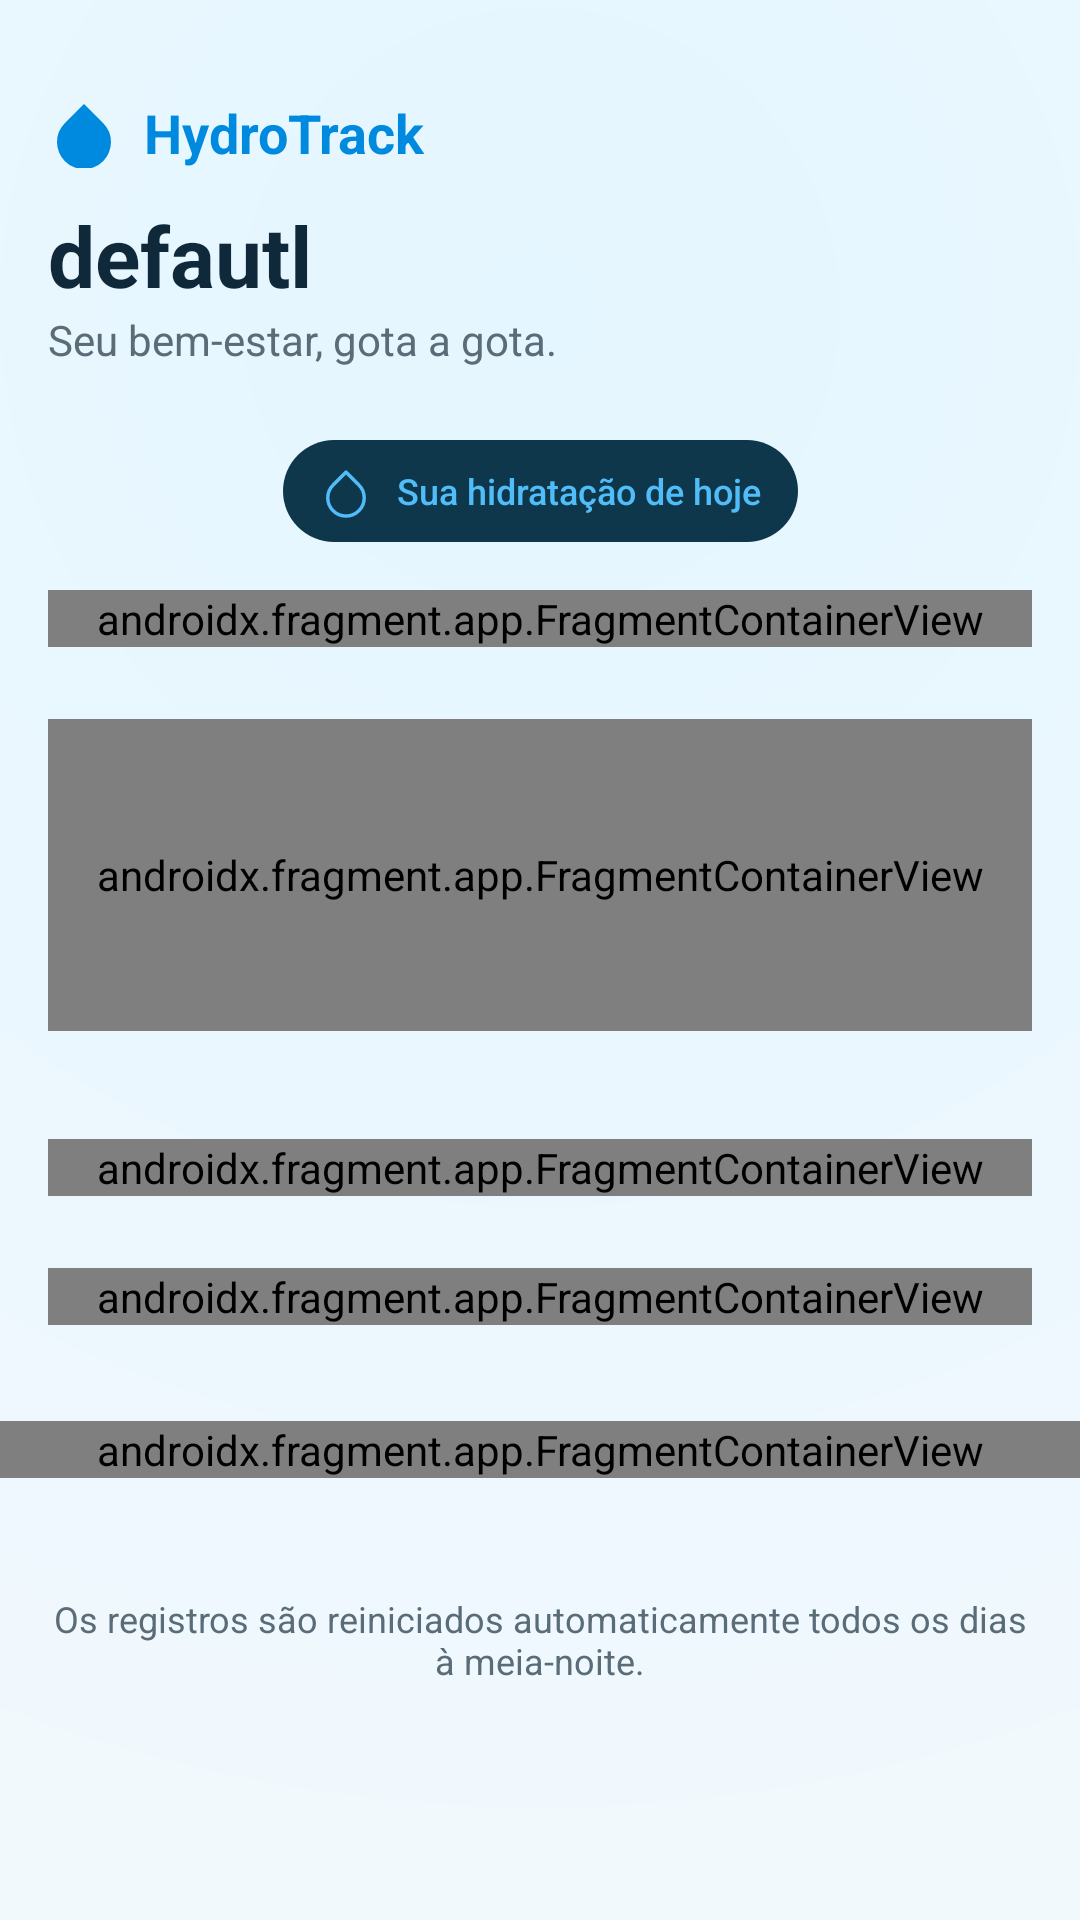

Layout XML and referenced resources for this Android screen:
<!-- AndroidManifest.xml: application theme Theme.HydroTrack -->
<!-- res/layout/activity_main.xml -->
<?xml version="1.0" encoding="utf-8"?>
<androidx.core.widget.NestedScrollView xmlns:android="http://schemas.android.com/apk/res/android"
    xmlns:app="http://schemas.android.com/apk/res-auto"
    xmlns:tools="http://schemas.android.com/tools"
    android:id="@+id/main"
    android:layout_width="match_parent"
    android:layout_height="match_parent"
    android:background="@drawable/background_water_shell"
    android:clipToPadding="false"
    android:fillViewport="true"
    tools:context=".MainActivity">

    <androidx.constraintlayout.widget.ConstraintLayout
        android:layout_width="match_parent"
        android:layout_height="wrap_content">

    <include
        android:id="@+id/header"
        layout="@layout/component_header"
        android:layout_width="0dp"
        android:layout_height="wrap_content"
        android:layout_marginStart="@dimen/page_horizontal_padding"
        android:layout_marginTop="@dimen/page_top_spacing"
        android:layout_marginEnd="@dimen/page_horizontal_padding"
        app:layout_constraintEnd_toEndOf="parent"
        app:layout_constraintStart_toStartOf="parent"
        app:layout_constraintTop_toTopOf="parent"
        app:layout_constraintWidth_max="960dp" />

    <include
        android:id="@+id/hydration_status"
        layout="@layout/component_hydration_status"
        android:layout_width="wrap_content"
        android:layout_height="wrap_content"
        android:layout_marginTop="24dp"
        app:layout_constraintEnd_toEndOf="parent"
        app:layout_constraintStart_toStartOf="parent"
        app:layout_constraintTop_toBottomOf="@id/header" />

    <androidx.fragment.app.FragmentContainerView
        android:id="@+id/water_progress"
        android:name="com.reynanfc.hydrotrack.ui.home.components.WaterProgressFragment"
        android:layout_width="0dp"
        android:layout_height="wrap_content"
        android:layout_marginStart="@dimen/page_horizontal_padding"
        android:layout_marginTop="16dp"
        android:layout_marginEnd="@dimen/page_horizontal_padding"
        app:layout_constraintEnd_toEndOf="parent"
        app:layout_constraintStart_toStartOf="parent"
        app:layout_constraintTop_toBottomOf="@id/hydration_status"
        app:layout_constraintWidth_max="960dp" />

    <androidx.fragment.app.FragmentContainerView
        android:id="@+id/daily_summary"
        android:name="com.reynanfc.hydrotrack.ui.home.components.DailySummaryFragment"
        android:layout_width="0dp"
        android:layout_height="104dp"
        android:layout_marginStart="@dimen/page_horizontal_padding"
        android:layout_marginTop="24dp"
        android:layout_marginEnd="@dimen/page_horizontal_padding"
        app:layout_constraintEnd_toEndOf="parent"
        app:layout_constraintStart_toStartOf="parent"
        app:layout_constraintTop_toBottomOf="@id/water_progress"
        app:layout_constraintWidth_max="960dp" />

    <androidx.fragment.app.FragmentContainerView
        android:id="@+id/quick_add"
        android:name="com.reynanfc.hydrotrack.ui.home.components.QuickAddFragment"
        android:layout_width="0dp"
        android:layout_height="wrap_content"
        android:layout_marginStart="@dimen/page_horizontal_padding"
        android:layout_marginTop="36dp"
        android:layout_marginEnd="@dimen/page_horizontal_padding"
        app:layout_constraintEnd_toEndOf="parent"
        app:layout_constraintStart_toStartOf="parent"
        app:layout_constraintTop_toBottomOf="@id/daily_summary"
        app:layout_constraintWidth_max="960dp" />

    <androidx.fragment.app.FragmentContainerView
        android:id="@+id/custom_add"
        android:name="com.reynanfc.hydrotrack.ui.home.components.CustomAddFragment"
        android:layout_width="0dp"
        android:layout_height="wrap_content"
        android:layout_marginStart="@dimen/page_horizontal_padding"
        android:layout_marginTop="24dp"
        android:layout_marginEnd="@dimen/page_horizontal_padding"
        app:layout_constraintEnd_toEndOf="parent"
        app:layout_constraintStart_toStartOf="parent"
        app:layout_constraintTop_toBottomOf="@id/quick_add"
        app:layout_constraintWidth_max="960dp" />

    <androidx.fragment.app.FragmentContainerView
        android:id="@+id/section_today_records"
        android:name="com.reynanfc.hydrotrack.ui.home.components.TodayRecordsFragment"
        android:layout_width="0dp"
        android:layout_height="wrap_content"
        android:layout_marginTop="32dp"
        app:layout_constraintEnd_toEndOf="parent"
        app:layout_constraintStart_toStartOf="parent"
        app:layout_constraintTop_toBottomOf="@id/custom_add" />

    <TextView
        android:id="@+id/text_daily_reset_notice"
        android:layout_width="0dp"
        android:layout_height="wrap_content"
        android:layout_marginStart="@dimen/page_horizontal_padding"
        android:layout_marginTop="8dp"
        android:layout_marginEnd="@dimen/page_horizontal_padding"
        android:layout_marginBottom="48dp"
        android:gravity="center"
        android:text="@string/daily_reset_notice"
        android:textColor="@color/hydro_muted_foreground"
        android:textSize="12sp"
        app:layout_constraintBottom_toBottomOf="parent"
        app:layout_constraintEnd_toEndOf="parent"
        app:layout_constraintStart_toStartOf="parent"
        app:layout_constraintTop_toBottomOf="@id/section_today_records"
        app:layout_constraintWidth_max="960dp" />

    </androidx.constraintlayout.widget.ConstraintLayout>

</androidx.core.widget.NestedScrollView>
<!-- res/layout/component_header.xml (included above) -->
<?xml version="1.0" encoding="utf-8"?>
<LinearLayout xmlns:android="http://schemas.android.com/apk/res/android"
    xmlns:tools="http://schemas.android.com/tools"
    android:layout_width="match_parent"
    android:layout_height="wrap_content"
    android:orientation="vertical">

    <LinearLayout
        android:layout_width="wrap_content"
        android:layout_height="wrap_content"
        android:gravity="center_vertical"
        android:orientation="horizontal">

        <ImageView
            android:layout_width="24dp"
            android:layout_height="24dp"
            android:contentDescription="@null"
            android:src="@drawable/ic_water_drop" />

        <TextView
            android:layout_width="wrap_content"
            android:layout_height="wrap_content"
            android:layout_marginStart="8dp"
            android:fontFamily="sans-serif"
            android:text="@string/app_name"
            android:textColor="@color/hydro_primary"
            android:textSize="18sp"
            android:textStyle="bold" />

    </LinearLayout>

    <TextView
        android:id="@+id/text_today"
        android:layout_width="wrap_content"
        android:layout_height="wrap_content"
        android:layout_marginTop="10dp"
        android:fontFamily="sans-serif"
        android:textColor="@color/hydro_foreground"
        android:textSize="28sp"
        android:textStyle="bold"
        tools:text="defautl" />

    <TextView
        android:layout_width="wrap_content"
        android:layout_height="wrap_content"
        android:fontFamily="sans-serif"
        android:text="@string/header_tagline"
        android:textColor="@color/hydro_muted_foreground"
        android:textSize="14sp" />

</LinearLayout>
<!-- res/layout/component_hydration_status.xml (included above) -->
<?xml version="1.0" encoding="utf-8"?>
<LinearLayout xmlns:android="http://schemas.android.com/apk/res/android"
    android:layout_width="wrap_content"
    android:layout_height="wrap_content"
    android:background="@drawable/background_hydration_status"
    android:gravity="center_vertical"
    android:orientation="horizontal"
    android:paddingStart="12dp"
    android:paddingTop="8dp"
    android:paddingEnd="12dp"
    android:paddingBottom="8dp">

    <ImageView
        android:layout_width="18dp"
        android:layout_height="18dp"
        android:contentDescription="@null"
        android:src="@drawable/ic_water_drop_outline"
        android:visibility="visible" />

    <TextView
        android:layout_width="wrap_content"
        android:layout_height="wrap_content"
        android:layout_marginStart="8dp"
        android:fontFamily="sans-serif-medium"
        android:text="@string/hydration_status_in_progress"
        android:textColor="@color/hydration_status_foreground"
        android:textSize="12sp" />

</LinearLayout>
<!-- resources referenced by this layout -->
<resources>
  <color name="hydration_status_foreground">#50BDF8</color>
  <color name="hydro_foreground">#0F293A</color>
  <color name="hydro_muted_foreground">#596C78</color>
  <color name="hydro_primary">#008ADF</color>
  <dimen name="page_horizontal_padding">16dp</dimen>
  <dimen name="page_top_spacing">32dp</dimen>
  <!-- drawable background_hydration_status (drawable) -->
  <?xml version="1.0" encoding="utf-8"?>
  <shape xmlns:android="http://schemas.android.com/apk/res/android"
      android:shape="rectangle">
  
      <solid android:color="@color/hydration_status_background" />
      <corners android:radius="999dp" />
  
  </shape>
  <!-- drawable background_water_shell (drawable) -->
  <?xml version="1.0" encoding="utf-8"?>
  <shape xmlns:android="http://schemas.android.com/apk/res/android"
      android:shape="rectangle">
  
      <gradient
          android:type="radial"
          android:centerX="0.5"
          android:centerY="0.16"
          android:gradientRadius="600dp"
          android:startColor="@color/hydro_surface_tint"
          android:endColor="@color/hydro_background" />
  
  </shape>
  <!-- drawable ic_water_drop (drawable) -->
  <?xml version="1.0" encoding="utf-8"?>
  <vector xmlns:android="http://schemas.android.com/apk/res/android"
      android:width="24dp"
      android:height="24dp"
      android:viewportWidth="24"
      android:viewportHeight="24">
  
      <path
          android:fillColor="@color/hydro_primary"
          android:pathData="M12,2.69L5.66,9.03a8.96,8.96 0,0 0,-2.66 6.34A9,9 0,0 0,21 15.37a8.96,8.96 0,0 0,-2.66 -6.34L12,2.69z" />
  
  </vector>
  <!-- drawable ic_water_drop_outline (drawable) -->
  <?xml version="1.0" encoding="utf-8"?>
  <vector xmlns:android="http://schemas.android.com/apk/res/android"
      android:width="18dp"
      android:height="18dp"
      android:viewportWidth="24"
      android:viewportHeight="24">
  
      <group
          android:pivotX="12"
          android:pivotY="12"
          android:scaleX="0.9"
          android:scaleY="0.9">
  
          <path
              android:fillColor="@android:color/transparent"
              android:pathData="M12,2.69L5.66,9.03a8.96,8.96 0,0 0,-2.66 6.34A9,9 0,0 0,21 15.37a8.96,8.96 0,0 0,-2.66 -6.34L12,2.69z"
              android:strokeColor="@color/hydration_status_foreground"
              android:strokeLineCap="round"
              android:strokeLineJoin="round"
              android:strokeWidth="1.7" />
  
      </group>
  
  </vector>
  <string name="app_name">HydroTrack</string>
  <string name="daily_reset_notice">Os registros são reiniciados automaticamente todos os dias à meia-noite.</string>
  <string name="header_tagline">Seu bem-estar, gota a gota.</string>
  <string name="hydration_status_in_progress">Sua hidratação de hoje</string>
  <style name="Theme.HydroTrack" parent="Base.Theme.HydroTrack" />
  <color name="hydration_status_background">#0F374C</color>
  <color name="hydro_surface_tint">#E4F6FF</color>
  <color name="hydro_background">#F3F9FD</color>
  <style name="Base.Theme.HydroTrack" parent="Theme.Material3.DayNight.NoActionBar">
          
          
      </style>
</resources>
